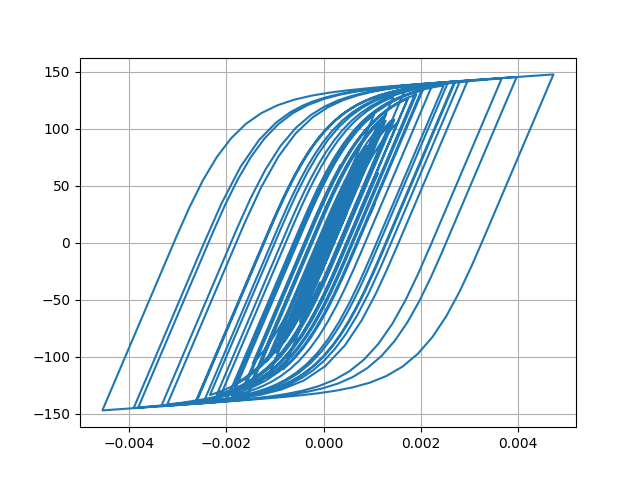

The file beside this chart, header and first rows:
Desplacment, Force
0.0, 0.0
1.7619217714113924e-06, 0.1762
6.349128958588963e-06, 0.6349
1.2589875033092123e-05, 1.259
1.966114491118832e-05, 1.966
2.6990682560571744e-05, 2.699
3.418169282379898e-05, 3.417
4.100118321989089e-05, 4.099
4.71552635782406e-05, 4.714
5.241839224928686e-05, 5.239
5.673461520437361e-05, 5.67
6.013157351197033e-05, 6.009
6.265897215830204e-05, 6.262
6.452045441538195e-05, 6.447
6.627152338131525e-05, 6.622
6.839619170396237e-05, 6.834
7.107298986191195e-05, 7.101
7.421380554619312e-05, 7.414
7.760689627993791e-05, 7.753
8.090285163334367e-05, 8.081
8.337979099856393e-05, 8.328
8.449294485074939e-05, 8.439
8.398170535139113e-05, 8.388
8.179349573609068e-05, 8.169
7.779215062738095e-05, 7.769
7.198589585640754e-05, 7.188
6.49947239217198e-05, 6.489
5.74911780389184e-05, 5.739
5.0210798046008795e-05, 5.011
4.35587147914118e-05, 4.346
3.732761882203665e-05, 3.722
3.109893907062531e-05, 3.1
2.4625112642928722e-05, 2.452
1.7586457769854528e-05, 1.748
9.330411169628393e-06, 0.9227
-8.548437710790422e-07, -0.09579
-1.3932757626514344e-05, -1.404
-3.044876188867156e-05, -3.055
-5.025463210708963e-05, -5.034
-7.26493406516182e-05, -7.269
-9.634741891253386e-05, -9.63
-0.0001201, -12
-0.0001431, -14.27
-0.0001646, -16.39
-0.0001831, -18.22
-0.0001975, -19.63
-0.0002073, -20.58
-0.0002127, -21.12
-0.0002161, -21.45
-0.0002196, -21.79
-0.0002246, -22.28
-0.0002317, -22.97
-0.0002402, -23.8
-0.0002492, -24.67
-0.0002585, -25.57
-0.0002678, -26.47
-0.0002768, -27.33
-0.0002851, -28.13
-0.0002926, -28.84
-0.000299, -29.46
... 2,941 more rows
